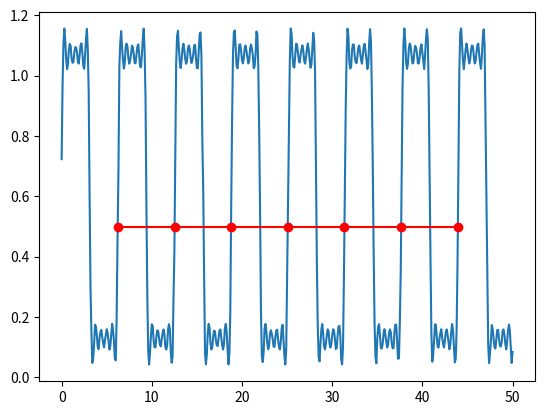

This chart was generated by the following Python code:
#!/usr/bin/env python
# coding: utf-8

# In[1]:


# from https://stackoverflow.com/questions/15112964/digitizing-an-analog-signal

from __future__ import division

import numpy as np


def find_transition_times(t, y, threshold):
    """
    Given the input signal `y` with samples at times `t`,
    find the times where `y` increases through the value `threshold`.

    `t` and `y` must be 1-D numpy arrays.

    Linear interpolation is used to estimate the time `t` between
    samples at which the transitions occur.
    """
    # Find where y crosses the threshold (increasing).
    lower = y < threshold
    higher = y >= threshold
    transition_indices = np.where(lower[:-1] & higher[1:])[0]

    # Linearly interpolate the time values where the transition occurs.
    t0 = t[transition_indices]
    t1 = t[transition_indices + 1]
    y0 = y[transition_indices]
    y1 = y[transition_indices + 1]
    slope = (y1 - y0) / (t1 - t0)
    transition_times = t0 + (threshold - y0) / slope

    return transition_times


def periods(t, y, threshold):
    """
    Given the input signal `y` with samples at times `t`,
    find the time periods between the times at which the
    signal `y` increases through the value `threshold`.

    `t` and `y` must be 1-D numpy arrays.
    """
    transition_times = find_transition_times(t, y, threshold)
    deltas = np.diff(transition_times)
    return deltas


if __name__ == "__main__":
    import matplotlib.pyplot as plt

    # Time samples
    t = np.linspace(0, 50, 501)
    # Use a noisy time to generate a noisy y.
    tn = t + 0.05 * np.random.rand(t.size)
    y = 0.6 * ( 1 + np.sin(tn) + (1./3) * np.sin(3*tn) + (1./5) * np.sin(5*tn) +
               (1./7) * np.sin(7*tn) + (1./9) * np.sin(9*tn))

    threshold = 0.5
    deltas = periods(t, y, threshold)
    print("Measured periods at threshold %g:" % threshold)
    print(deltas)
    print("Min:  %.5g" % deltas.min())
    print("Max:  %.5g" % deltas.max())
    print("Mean: %.5g" % deltas.mean())
    print("Std dev: %.5g" % deltas.std())

    trans_times = find_transition_times(t, y, threshold)

    plt.plot(t, y)
    plt.plot(trans_times, threshold * np.ones_like(trans_times), 'ro-')
    plt.show()
    
    
# The output:

# Measured periods at threshold 0.5:
# [ 6.29283207  6.29118893  6.27425846  6.29580066  6.28310224  6.30335003]
# Min:  6.2743
# Max:  6.3034
# Mean: 6.2901
# Std dev: 0.0092793

